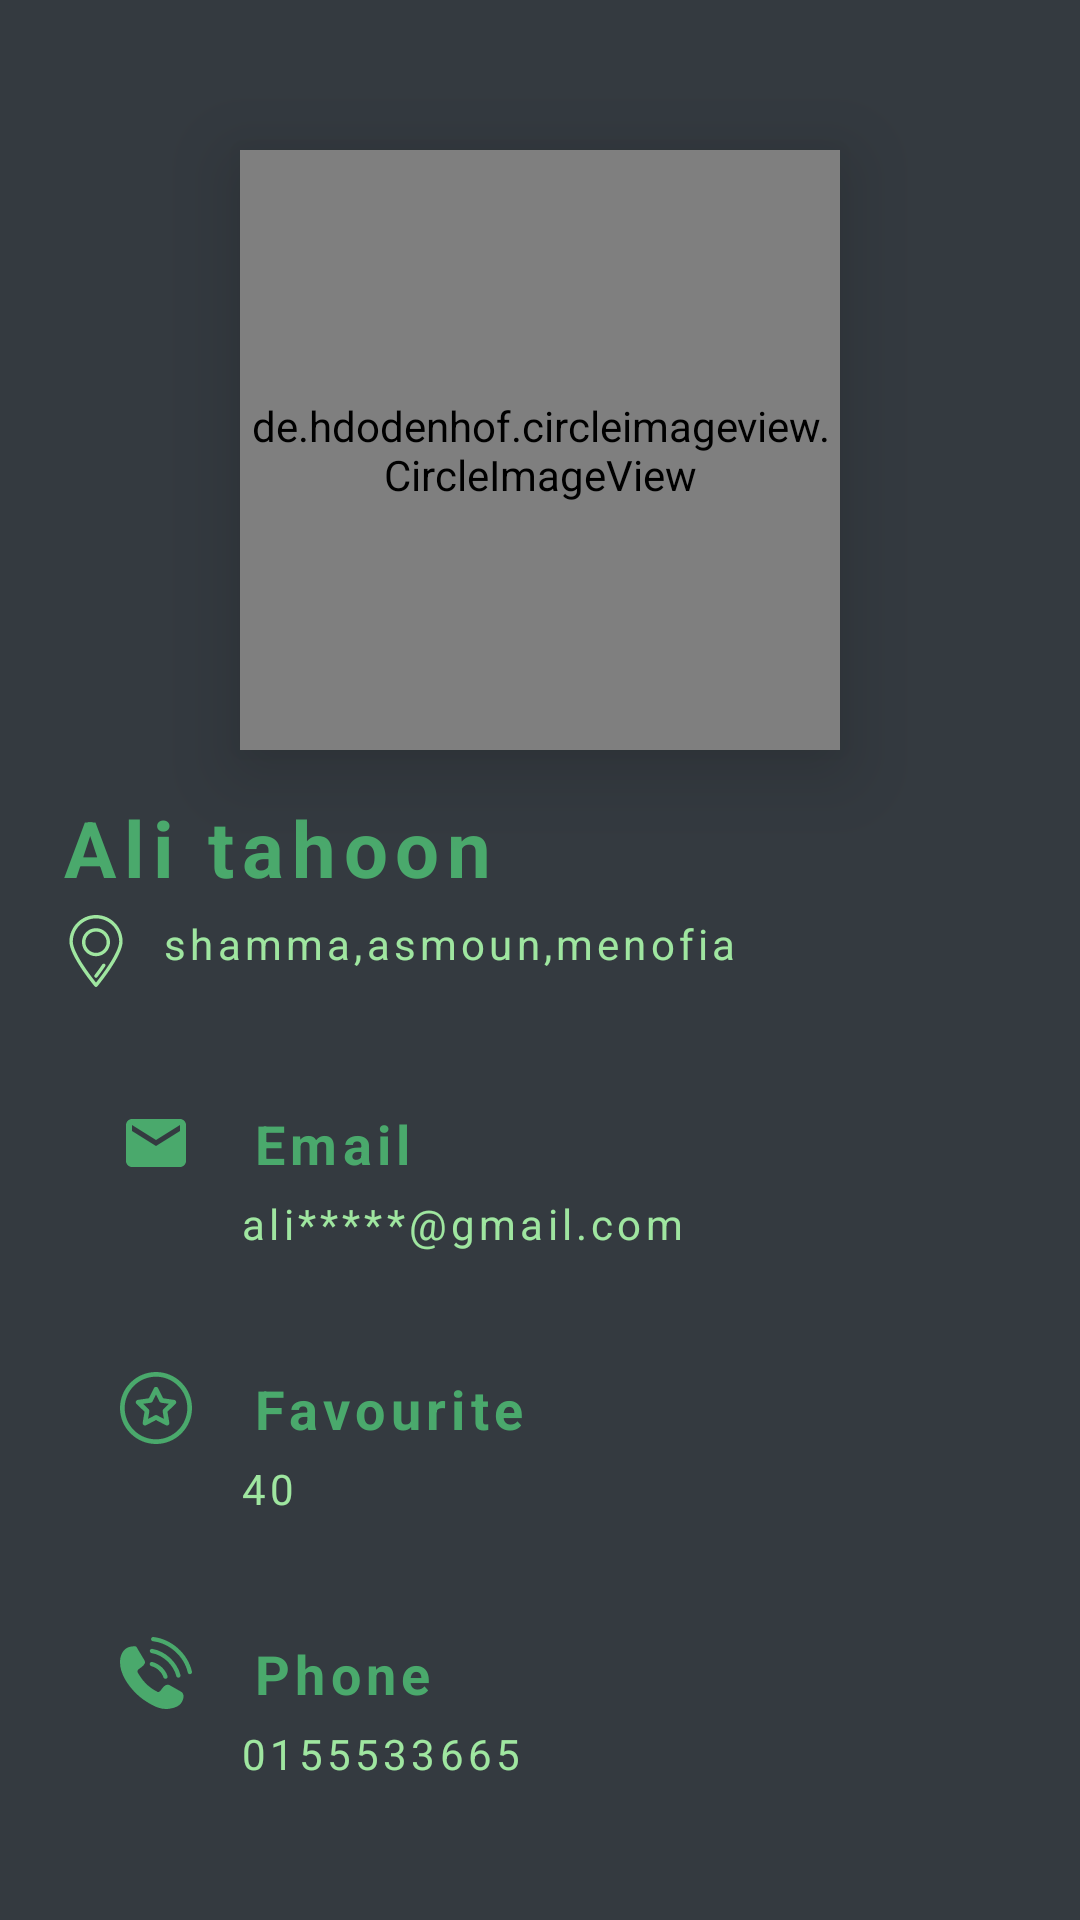

Android layout source for this screen:
<!-- AndroidManifest.xml: application theme Theme.Aklny -->
<!-- res/layout/fragment_profile.xml -->
<?xml version="1.0" encoding="utf-8"?>
<LinearLayout xmlns:android="http://schemas.android.com/apk/res/android"
    xmlns:tools="http://schemas.android.com/tools"
    android:layout_width="match_parent"
    android:layout_height="match_parent"
    xmlns:app="http://schemas.android.com/apk/res-auto"
    android:orientation="vertical"
    tools:context=".fragments.profile"
    android:background="@color/profile_background">
    <de.hdodenhof.circleimageview.CircleImageView
        android:layout_width="200dp"
        android:layout_marginTop="50dp"
        android:layout_marginBottom="15dp"
        android:elevation="16dp"
        android:layout_gravity="center"
        android:layout_height="200dp"
        android:src="@drawable/profile_img"
        android:id="@+id/profile_img"
        app:civ_border_color="#4AA96C"
        app:civ_border_width="5dp"/>

    <TextView
        android:id="@+id/profile_name"
        android:layout_width="match_parent"
        android:layout_height="wrap_content"
        android:layout_marginHorizontal="20dp"
        android:layout_marginBottom="5dp"
        android:letterSpacing="0.1"
        android:text="Ali tahoon"
        android:textColor="@color/profile_main_color"
        android:textSize="26sp"
        android:textStyle="bold" />

    <TextView
        android:drawableLeft="@drawable/ic_loction"
        android:drawablePadding="10dp"
        android:layout_width="match_parent"
        android:layout_height="wrap_content"
        android:text="shamma,asmoun,menofia"
        android:layout_marginHorizontal="20dp"
        android:textColor="@color/profile_secondry_color"
        android:textSize="14sp"
        android:letterSpacing="0.1"/>
    <TextView
        android:layout_width="wrap_content"
        android:layout_height="wrap_content"
        android:text="Email"
        android:letterSpacing="0.1"
        android:layout_marginHorizontal="40dp"
        android:layout_marginBottom="5dp"
        android:layout_marginTop="40dp"
        android:textColor="@color/profile_main_color"
        android:textSize="18dp"
        android:textStyle="bold"
        android:drawableLeft="@drawable/ic_email"
        android:drawablePadding="20dp"/>
    <TextView
        android:textColor="@color/profile_secondry_color"
        android:layout_width="wrap_content"
        android:layout_height="wrap_content"
        android:text="ali*****@gmail.com"
        android:textSize="14sp"
        android:letterSpacing="0.1"
        android:layout_marginHorizontal="80dp"/>
    <TextView
        android:layout_width="wrap_content"
        android:layout_height="wrap_content"
        android:text="Favourite"
        android:letterSpacing="0.1"
        android:layout_marginHorizontal="40dp"
        android:layout_marginBottom="5dp"
        android:layout_marginTop="40dp"
        android:textColor="@color/profile_main_color"
        android:textSize="18dp"
        android:textStyle="bold"
        android:drawableLeft="@drawable/ic_favourite"
        android:drawablePadding="20dp"/>
    <TextView
        android:layout_width="wrap_content"
        android:layout_height="wrap_content"
        android:text="40"
        android:textColor="@color/profile_secondry_color"
        android:textSize="14sp"
        android:letterSpacing="0.1"
        android:layout_marginHorizontal="80dp"/>
    <TextView
        android:layout_width="wrap_content"
        android:layout_height="wrap_content"
        android:text="Phone"
        android:letterSpacing="0.1"
        android:layout_marginHorizontal="40dp"
        android:layout_marginBottom="5dp"
        android:layout_marginTop="40dp"
        android:textColor="@color/profile_main_color"
        android:textSize="18dp"
        android:textStyle="bold"
        android:drawableLeft="@drawable/ic_phone"
        android:drawablePadding="20dp"/>
    <TextView
        android:id="@+id/profile_phone"
        android:layout_width="wrap_content"
        android:layout_height="wrap_content"
        android:text="0155533665"
        android:textSize="14sp"
        android:letterSpacing="0.1"
        android:textColor="@color/profile_secondry_color"
        android:layout_marginHorizontal="80dp"/>

</LinearLayout>
<!-- resources referenced by this layout -->
<resources>
  <color name="profile_background">#343A40</color>
  <color name="profile_main_color">#4AA96C</color>
  <color name="profile_secondry_color">#9FE6A0</color>
  <!-- drawable ic_email (drawable) -->
  <vector xmlns:android="http://schemas.android.com/apk/res/android"
      android:width="24dp"
      android:height="24dp"
      android:viewportWidth="24"
      android:viewportHeight="24">
    <path
        android:fillColor="@color/profile_main_color"
        android:pathData="M20,4L4,4c-1.1,0 -1.99,0.9 -1.99,2L2,18c0,1.1 0.9,2 2,2h16c1.1,0 2,-0.9 2,-2L22,6c0,-1.1 -0.9,-2 -2,-2zM20,8l-8,5 -8,-5L4,6l8,5 8,-5v2z"/>
  </vector>
  <!-- drawable ic_favourite (drawable) -->
  <vector xmlns:android="http://schemas.android.com/apk/res/android"
      android:width="24dp"
      android:height="24dp"
      android:viewportWidth="512"
      android:viewportHeight="512">
    <path
        android:fillColor="@color/profile_main_color"
        android:pathData="M256,0C114.842,0 0,114.842 0,256s114.842,256 256,256s256,-114.842 256,-256S397.158,0 256,0zM256,478.609c-122.746,0 -222.609,-99.862 -222.609,-222.609S133.254,33.391 256,33.391S478.609,133.254 478.609,256S378.746,478.609 256,478.609z"/>
    <path
        android:fillColor="@color/profile_main_color"
        android:pathData="M385.429,198.204l-79.088,-11.492l-35.369,-71.667c-6.114,-12.386 -23.828,-12.388 -29.943,0l-35.369,71.667l-79.088,11.492c-13.665,1.983 -19.148,18.833 -9.253,28.477l57.228,55.785l-13.51,78.768c-2.333,13.61 11.992,24.029 24.225,17.601L256,341.644l70.738,37.19c2.443,1.283 5.111,1.918 7.768,1.918c10.277,0 18.217,-9.257 16.457,-19.518l-13.51,-78.768l57.228,-55.785C404.57,217.043 399.104,200.19 385.429,198.204zM307.861,264.682c-3.936,3.836 -5.731,9.362 -4.802,14.778l9.275,54.077l-48.564,-25.532c-4.865,-2.557 -10.674,-2.557 -15.539,0l-48.564,25.532l9.275,-54.077c0.929,-5.416 -0.866,-10.942 -4.802,-14.778l-39.289,-38.298l54.297,-7.89c5.438,-0.79 10.138,-4.205 12.571,-9.133L256,160.159l24.282,49.202c2.433,4.927 7.132,8.342 12.571,9.133l54.297,7.89L307.861,264.682z"/>
  </vector>
  <style name="Theme.Aklny" parent="Theme.MaterialComponents.DayNight.DarkActionBar">
          
          <item name="colorPrimary">@color/login_first_color</item>
          <item name="colorPrimaryVariant">@color/white</item>
          <item name="colorOnPrimary">@color/white</item>
          
          <item name="colorSecondary">@color/teal_200</item>
          <item name="colorSecondaryVariant">@color/teal_700</item>
          <item name="colorOnSecondary">@color/item_background</item>
          
          <item name="android:statusBarColor" tools:targetApi="l">?attr/colorPrimaryVariant</item>
          
      </style>
  <color name="login_first_color">#222831</color>
  <color name="white">#FFFFFFFF</color>
  <color name="teal_200">#FF03DAC5</color>
  <color name="teal_700">#FF018786</color>
  <color name="item_background">#63BC3C</color>
</resources>
